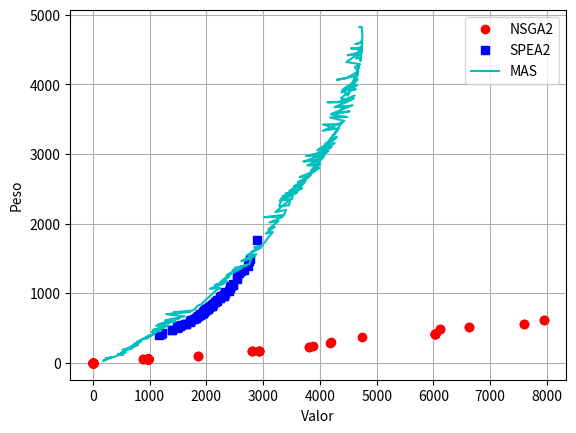

Write Python code to recreate this figure.
# -*- coding: utf-8 -*-
"""
Created on Wed Nov 26 15:17:58 2014

[redacted]

https://scipy-lectures.github.io/intro/matplotlib/matplotlib.html
http://matplotlib.org/api/pyplot_api.html
"""
import matplotlib.pyplot as plt
X = [  0,  0,  0,  0,  0,  0,  0,  0,  0,  0,  978,  978,  978,  978,  978,  978,  978,  978,  2933,  3884,  6031,  7596,  7943,  6031,  978,  978,  6031,  978,  2933,  978,  0,  978,  0,  0,  978,  978,  978,  0,  978,  978,  7943,  978,  978,  978,  978,  978,  881,  0,  978,  3814,  978,  2927,  978,  0,  978,  978,  978,  978,  7596,  978,  978,  2933,  978,  978,  978,  978,  978,  978,  978,  978,  0,  978,  978,  978,  0,  0,  0,  0,  978,  0,  978,  0,  978,  0,  978,  978,  1859,  1859,  978,  0,  978,  978,  0,  6031,  978,  978,  978,  978,  978,  0,  978,  978,  978,  978,  881,  978,  0,  0,  978,  978,  978,  978,  978,  978,  0,  0,  978,  0,  978,  978,  978,  978,  0,  0,  6618,  978,  0,  978,  0,  978,  0,  978,  0,  978,  0,  978,  978,  0,  978,  6031,  978,  978,  0,  978,  978,  978,  0,  0,  0,  978,  978,  978,  978,  0,  0,  0,  0,  978,  978,  0,  4199,  2810,  978,  978,  978,  0,  0,  0,  6111,  2810,  0,  0,  978,  0,  0,  0,  978,  978,  0,  978,  0,  0,  0,  978,  0,  978,  0,  978,  978,  2933,  978,  6618,  6111,  2810,  3814,  978,  4175,  4746]
Y = [  0,  0,  0,  0,  0,  0,  0,  0,  0,  0,  51,  51,  51,  51,  51,  51,  51,  51,  173,  241,  416,  565,  612,  416,  51,  51,  416,  51,  173,  51,  0,  51,  0,  0,  51,  51,  51,  0,  51,  51,  612,  51,  51,  51,  51,  51,  51,  0,  51,  224,  51,  171,  51,  0,  51,  51,  51,  51,  565,  51,  51,  173,  51,  51,  51,  51,  51,  51,  51,  51,  0,  51,  51,  51,  0,  0,  0,  0,  51,  0,  51,  0,  51,  0,  51,  51,  102,  102,  51,  0,  51,  51,  0,  416,  51,  51,  51,  51,  51,  0,  51,  51,  51,  51,  51,  51,  0,  0,  51,  51,  51,  51,  51,  51,  0,  0,  51,  0,  51,  51,  51,  51,  0,  0,  514,  51,  0,  51,  0,  51,  0,  51,  0,  51,  0,  51,  51,  0,  51,  416,  51,  51,  0,  51,  51,  51,  0,  0,  0,  51,  51,  51,  51,  0,  0,  0,  0,  51,  51,  0,  297,  170,  51,  51,  51,  0,  0,  0,  493,  170,  0,  0,  51,  0,  0,  0,  51,  51,  0,  51,  0,  0,  0,  51,  0,  51,  0,  51,  51,  173,  51,  514,  493,  170,  224,  51,  290,  373]
plt.plot(X, Y, 'ro', label='NSGA2')

X = [ 2469,  2036,  1923,  1957,  2733,  2187,  2249,  2324,  1961,  1861,  1976,  2331,  1933,  2656,  2246,  2394,  2300,  2603,  2465,  2309,  2574,  2773,  1937,  2118,  1885,  1954,  2892,  2261,  1889,  1939,  2155,  2313,  2414,  2754,  2106,  2304,  2576,  2539,  1856,  2024,  1814,  1993,  2041,  2547,  2040,  2431,  2327,  2409,  2156,  2078,  1720,  1512,  1729,  1554,  1818,  2011,  2091,  1646,  1193,  2277,  1642,  1478,  1969,  1493,  2095,  2190,  1627,  1990,  1707,  1489,  1388,  1789,  1197,  1538,  1392,  1220,  1160 ]
Y = [ 1127,  796,  709,  739,  1386,  890,  954,  998,  741,  676,  760,  1024,  722,  1333,  933,  1028,  964,  1318,  1125,  971,  1297,  1493,  724,  852,  690,  733,  1764,  961,  706,  731,  870,  973,  1090,  1464,  835,  966,  1310,  1208,  669,  778,  649,  773,  808,  1243,  798,  1106,  1008,  1079,  871,  816,  601,  524,  616,  539,  651,  777,  818,  564,  420,  963,  562,  507,  756,  514,  820,  904,  555,  761,  589,  512,  469,  630,  422,  528,  471,  428,  407]
plt.plot(X, Y, 'bs', label='SPEA2')


X = [258,  184,  328,  225,  364,  453,  538,  438,  574,  498,  671,  521,  696,  582,  700,  795,  798,  667,  792,  818,  859,  714,  801,  982,  1007,  981,  994,  895,  1074,  1044,  944,  1099,  1118,  1040,  1188,  1207,  1127,  1240,  1288,  1057,  1337,  1115,  1391,  1317,  1153,  1452,  1213,  1523,  1276,  1617,  1293,  1715,  1423,  1753,  1780,  1850,  1910,  1983,  2061,  2132,  2195,  2243,  2062,  2309,  2149,  2359,  2236,  2402,  2286,  2460,  2352,  2527,  2412,  2619,  2462,  2713,  2498,  2755,  2796,  2614,  2863,  2692,  2880,  2719,  2963,  2790,  2978,  2844,  2982,  3034,  3076,  3172,  3048,  3204,  3091,  3273,  3111,  3349,  3018,  3371,  3403,  3215,  3477,  3457,  3284,  3317,  3520,  3510,  3293,  3388,  3341,  3537,  3598,  3310,  3395,  3346,  3544,  3687,  3396,  3581,  3744,  3463,  3651,  3753,  3539,  3675,  3840,  3612,  3701,  3919,  3644,  3753,  3986,  3820,  4010,  3842,  4070,  3779,  3874,  4093,  3711,  3858,  3943,  4151,  3752,  3949,  4209,  3953,  3972,  4259,  4031,  4291,  3954,  4089,  4092,  4292,  4135,  4312,  4189,  4336,  4255,  4385,  4051,  4287,  4052,  4357,  4431,  4177,  4481,  4200,  4522,  4201,  4575,  4366,  4456,  4258,  4595,  4373,  4477,  4133,  4323,  4612,  4484,  4370,  4529,  4633,  4542,  4495,  4402,  4381,  4654,  4521,  4584,  4398,  4665,  4526,  4635,  4674,  4602,  4626,  4297,  4465,  4675,  4623,  4669,  4678,  4675,  4650,  4690,  4657,  4614,  4710,  4465,  4734,  4713,  4723,  4636,  4721,  4739,  4714,  4730,  4488,  4657,  4680,  4734,  4742,  4731,  4548,  4717,  4741,  4744,  4745,  4624,  4699,  4737,  4744,  4748,  4745,  4751,  4736,  4696]
Y = [61,  30,  77,  66,  85,  112,  119,  127,  150,  145,  211,  187,  221,  197,  248,  259,  304,  204,  262,  311,  314,  259,  313,  386,  388,  384,  397,  342,  418,  404,  349,  428,  451,  444,  455,  475,  479,  503,  530,  471,  537,  532,  589,  587,  551,  599,  569,  640,  610,  669,  700,  733,  727,  752,  760,  824,  842,  903,  958,  1014,  1055,  1074,  1065,  1140,  1119,  1176,  1154,  1238,  1190,  1298,  1256,  1343,  1274,  1357,  1330,  1404,  1361,  1419,  1501,  1462,  1540,  1501,  1561,  1550,  1659,  1591,  1686,  1657,  1688,  1736,  1786,  1881,  1858,  1955,  1920,  2039,  2017,  2100,  2093,  2127,  2199,  2166,  2348,  2265,  2250,  2337,  2410,  2352,  2331,  2389,  2373,  2431,  2445,  2352,  2400,  2396,  2442,  2510,  2432,  2458,  2606,  2472,  2522,  2640,  2533,  2583,  2694,  2594,  2632,  2762,  2668,  2680,  2802,  2719,  2863,  2765,  2961,  2836,  2837,  3003,  2892,  2904,  2921,  3043,  2974,  2976,  3104,  3008,  3018,  3160,  3063,  3239,  3055,  3103,  3148,  3248,  3168,  3345,  3220,  3381,  3286,  3455,  3335,  3365,  3426,  3429,  3476,  3526,  3532,  3568,  3614,  3577,  3701,  3668,  3690,  3673,  3798,  3722,  3749,  3743,  3747,  3840,  3760,  3802,  3906,  3932,  3923,  3841,  3917,  3883,  3991,  3925,  3977,  3925,  4072,  3948,  4134,  4154,  4009,  4119,  4066,  4091,  4187,  4101,  4181,  4251,  4236,  4150,  4270,  4204,  4249,  4291,  4322,  4471,  4336,  4386,  4373,  4447,  4494,  4427,  4466,  4419,  4432,  4476,  4511,  4539,  4499,  4517,  4530,  4565,  4573,  4603,  4578,  4597,  4627,  4629,  4635,  4662,  4680,  4826,  4825]
plt.plot(X, Y, 'c-', label='MAS')


#plt.axis([0, len(Y)+1, 0, max(Y)+max(Y)*0.1])
plt.legend(loc='best')
plt.xlabel('Valor')
plt.ylabel('Peso')
plt.grid()
plt.show()